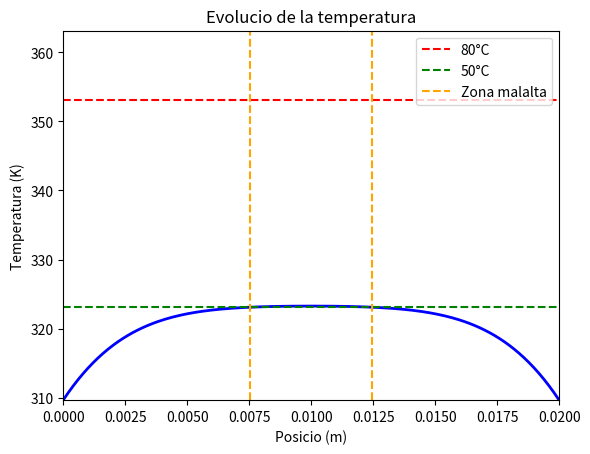

Recreate this plot in Python.
import numpy as np
import matplotlib.pyplot as plt
from matplotlib.animation import FuncAnimation, PillowWriter

# parametres fisics
L = 0.02
k = 0.56
rho = 1081.0
cv = 3686.0
Pext = 9.44e5
Tref = 309.65
deltaT = 43.5
Ttarget = 353.15
Tsafe = 323.15
t0 = (L**2 * rho * cv) / k

C = Pext * L**2 / (k * deltaT)

# parametres numerics
Nx = 200
dx = 1.0 / (Nx - 1)
dt = 1e-5
max_steps = 2000000

r = dt / (2 * dx**2)

theta = np.zeros(Nx)
theta_prev = np.zeros(Nx)


# creem la matriu
aa = np.zeros(Nx)
bb = np.ones(Nx)
cc = np.zeros(Nx)
aa[1:Nx-1] = -r
bb[1:Nx-1] = 1 + 2*r
cc[1:Nx-1] = -r

x_vals = np.linspace(0, L, Nx)

# zona malalta
i_sick_start = int(round(0.0075 / L * (Nx-1)))
i_sick_end   = int(round(0.0125 / L * (Nx-1)))

t_sick = 0.0

def thomas(a, b, c, d):
    n = len(d)
    cp = np.zeros(n)
    dp = np.zeros(n)
    x = np.zeros(n)

    # convertim el sistema en triangular superior
    
    cp[0] = c[0] / b[0]
    dp[0] = d[0] / b[0]
    
    for i in range(1, n):
        m = b[i] - a[i] * cp[i-1]
        cp[i] = c[i] / m
        dp[i] = (d[i] - a[i]*dp[i-1]) / m
    

    # solucionem a partir de x_n
    x[-1] = dp[-1]
    for i in range(n-2, -1, -1):
        x[i] = dp[i] - cp[i] * x[i+1]
    
    return x

# animacio
fig, ax = plt.subplots()
# linia principal que s'actualitza a cada frame
line, = ax.plot([], [], lw=2, color='blue')

# linia horitzontal de Ttarget i Tsafe
target_line = ax.axhline(Ttarget, color='red', linestyle='--', lw=1.5, label='80°C')
safe_line = ax.axhline(Tsafe, color='green', linestyle='--', lw=1.5, label='50°C')

# linies verticals que marquen l'inici i final de la zona malalta
sick_start_line = ax.axvline(x_vals[i_sick_start], color='orange', linestyle='--', lw=1.5, label='Zona malalta')
sick_end_line = ax.axvline(x_vals[i_sick_end], color='orange', linestyle='--', lw=1.5)

ax.set_xlim(0, L)
ax.set_ylim(Tref, Ttarget + 10)
ax.set_xlabel("Posicio (m)")
ax.set_ylabel("Temperatura (K)")
ax.legend(loc='upper right')
ax.set_title("Evolucio de la temperatura")

# array on guardem els frames per a l'animacio
frames = []

# guardem un frame cada frame_skip passos
frame_skip = 10

# bucle temporal principal
for step in range(1, max_steps + 1):

    # guardem la solucio anterior per si s'ha d'aturar
    theta_prev[:] = theta[:]

    # construim el vector dd
    dd = np.zeros(Nx)
    dd[1:Nx-1] = r*theta[:-2] + (1 - 2*r)*theta[1:-1] + r*theta[2:] + C*dt

    # resolem el sistema tridiagonal
    theta = thomas(aa, bb, cc, dd)

    Tmax = np.max(theta)*deltaT + Tref

    # control 80C zona malalta
    if Tmax >= Ttarget:
        theta[:] = theta_prev[:]
        break

    Tmax_healthy = max(np.max(theta[:i_sick_start]), np.max(theta[i_sick_end+1:]))*deltaT + Tref

    # control 50C zona sana
    if Tmax_healthy >= Tsafe:
        theta[:] = theta_prev[:]
        break

    # comptem temps on la zona malalta esta entre Tsafe i Ttarget
    for i in range(i_sick_start, i_sick_end+1):
        Tloc = theta[i]*deltaT + Tref
        if Tsafe <= Tloc <= Ttarget:
            t_sick += dt*t0
            break

    # guardem frame per animacio
    if step % frame_skip == 0:
        frames.append(theta*deltaT + Tref)

t_dim = (step-1) * dt * t0

# temperatures finals
Tmax_sick = np.max(theta[i_sick_start:i_sick_end+1])*deltaT + Tref
Tmax_healthy = max(np.max(theta[:i_sick_start]), np.max(theta[i_sick_end+1:]))*deltaT + Tref
Tmax_total = np.max(theta)*deltaT + Tref

print("temps total:", t_dim, "s")
print("temps amb zona malalta entre 50-80C:", t_sick, "s")
print("temperatura maxima final:", Tmax_total, "K")
print("temperatura maxima zona malalta:", Tmax_sick, "K")
print("temperatura maxima zona sana:", Tmax_healthy, "K")

# graf final
plt.figure()
plt.plot(x_vals, theta*deltaT + Tref, label="Temperatura final", color='blue')
plt.axhline(Ttarget, color='red', linestyle='--', lw=1.5, label="80°C")
plt.axhline(Tsafe, color='green', linestyle='--', lw=1.5, label="50°C")
plt.axvline(x_vals[i_sick_start], color='orange', linestyle='--', lw=1.5)
plt.axvline(x_vals[i_sick_end], color='orange', linestyle='--', lw=1.5)
plt.xlabel("Posicio (m)")
plt.ylabel("Temperatura (K)")
plt.title("Temperatura final")
plt.legend()
plt.savefig("temperatura_final.png")
plt.close()

# funcio que actualitza la linia a cada frame de l'animacio
def update(frame):
    line.set_data(x_vals, frame)
    return line, target_line, safe_line, sick_start_line, sick_end_line

# generem animacio
anim = FuncAnimation(fig, update, frames=frames, blit=True, repeat=False)
anim.save("evolucio_temperatura.gif", writer='pillow', fps=15)